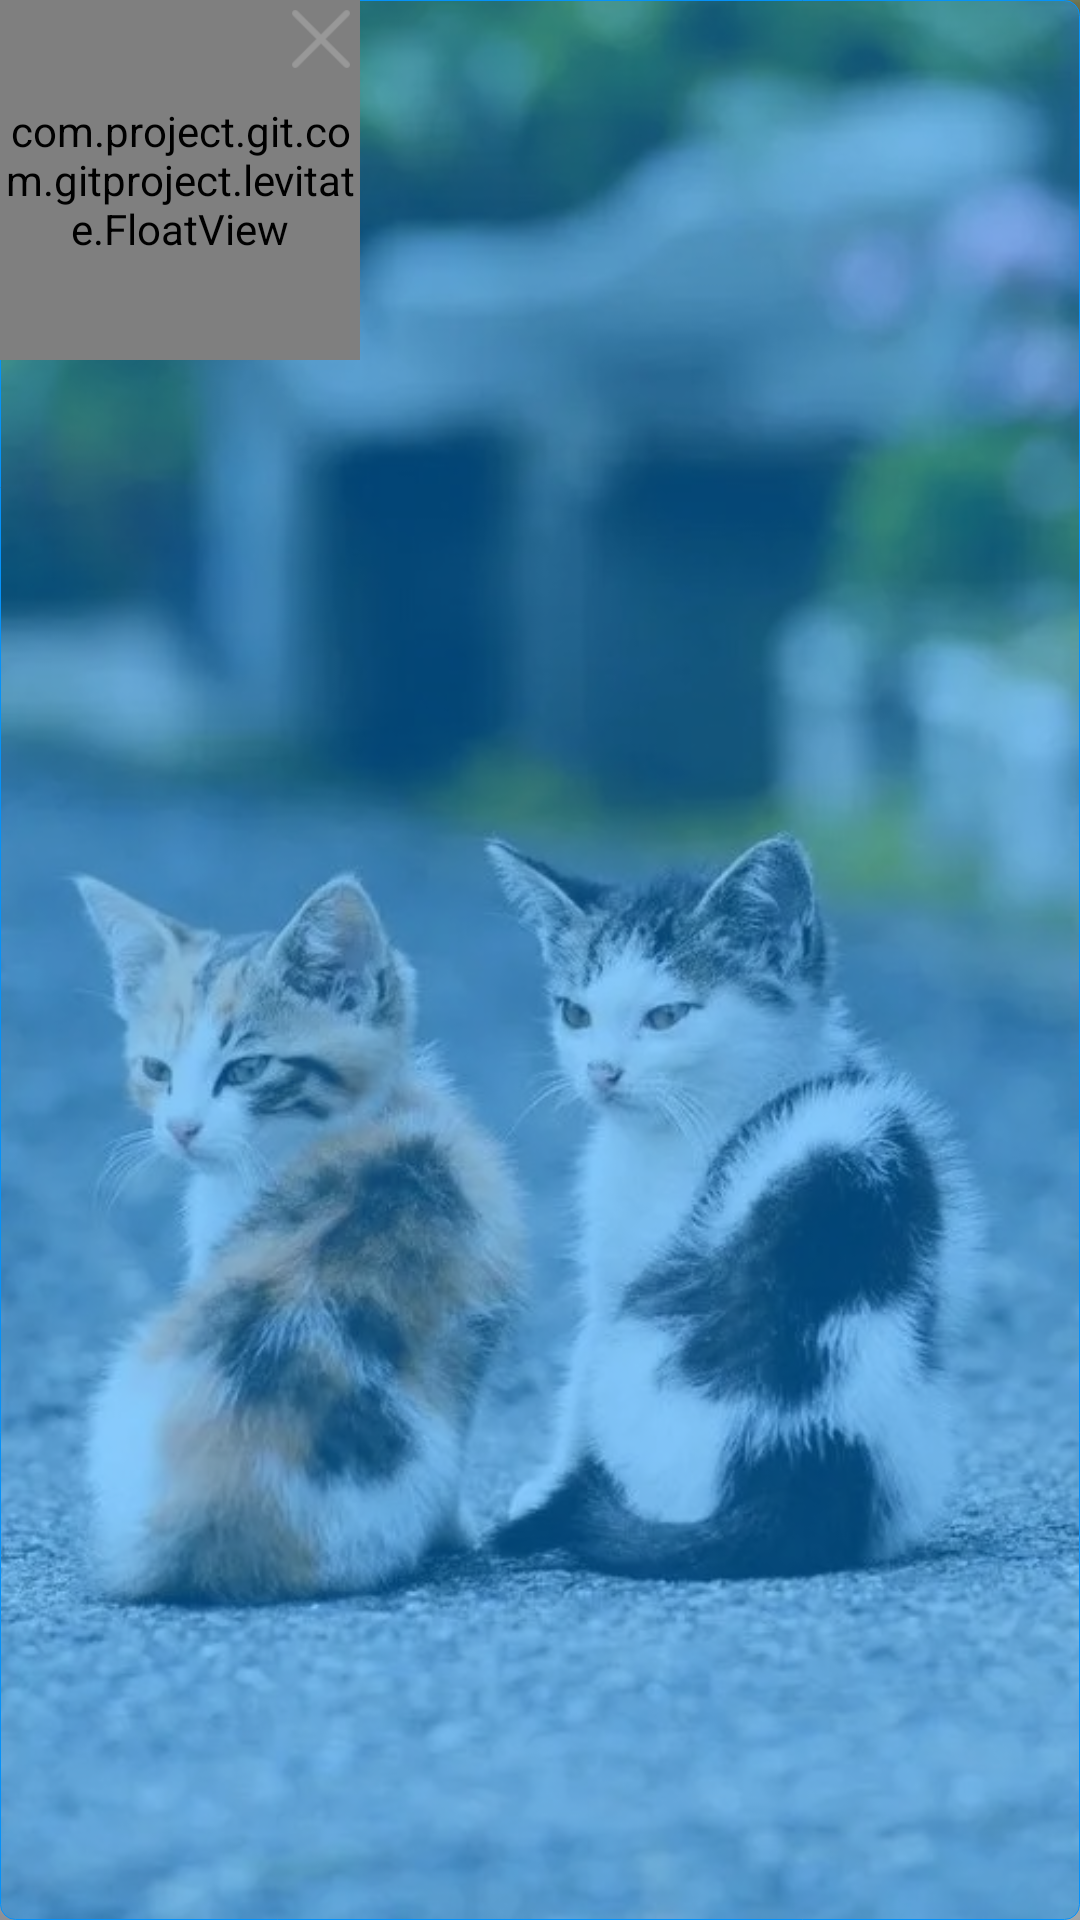

Layout XML and referenced resources for this Android screen:
<!-- AndroidManifest.xml: application theme AppTheme -->
<!-- res/layout/float_layout.xml -->
<?xml version="1.0" encoding="utf-8"?>
<RelativeLayout xmlns:android="http://schemas.android.com/apk/res/android"
    android:layout_width="wrap_content"
    android:background="@drawable/activity_main_item_defalt"
    android:layout_height="wrap_content">

    <com.project.git.com.gitproject.levitate.FloatView
        android:id="@+id/float_img"
        android:layout_width="120dp"
        android:layout_height="120dp"
        android:background="@android:color/transparent"
        android:scaleType="fitXY"
        android:src="@mipmap/ic_launcher" />

    <ImageView
        android:id="@+id/float_close"
        android:layout_width="20dp"
        android:layout_height="20dp"
        android:layout_alignTop="@+id/float_img"
        android:layout_alignRight="@+id/float_img"
        android:layout_margin="3dp"
        android:scaleType="fitXY"
        android:src="@drawable/ic_fav_login_close" />

</RelativeLayout>
<!-- resources referenced by this layout -->
<resources>
  <!-- drawable activity_main_item_defalt (drawable) -->
  <?xml version="1.0" encoding="utf-8"?>
  <shape xmlns:android="http://schemas.android.com/apk/res/android">
      <stroke
          android:width="1px"
          android:color="#0492FB" />
      <solid android:color="#770492FB" />
      <corners android:radius="5dp" />
  </shape>
  <!-- drawable ic_fav_login_close: png bitmap (drawable-xhdpi, 345 bytes) -->
  <style name="AppTheme" parent="Theme.AppCompat.Light.NoActionBar">
          
          <item name="colorPrimary">@color/colorPrimary</item>
          <item name="colorPrimaryDark">@color/colorPrimaryDark</item>
          <item name="colorAccent">@color/colorAccent</item>
          <item name="android:textAllCaps">false</item>
          <item name="windowActionBar">false</item>
          <item name="windowNoTitle">true</item>
          <item name="android:listDivider">@drawable/listdriver</item>
          <item name="android:windowContentTransitions">true</item>
          <item name="android:windowBackground">@drawable/application_background</item>
          <item name="android:windowTranslucentStatus">false</item>
          <item name="android:statusBarColor">@android:color/transparent</item>
      </style>
  <color name="colorPrimary">#3F51B5</color>
  <color name="colorPrimaryDark">#303F9F</color>
  <color name="colorAccent">#FF4081</color>
  <!-- drawable listdriver (drawable) -->
  <?xml version="1.0" encoding="utf-8"?>
  <shape xmlns:android="http://schemas.android.com/apk/res/android">
  
      <size
          android:width="1px"
          android:height="1px" />
      <solid android:color="#333333" />
  </shape>
  <!-- drawable application_background (drawable) -->
  <?xml version="1.0" encoding="utf-8"?>
  <layer-list xmlns:android="http://schemas.android.com/apk/res/android"
              android:opacity="opaque">
  
      <item android:drawable="@drawable/ic_application" />
  </layer-list>
  <!-- drawable ic_application: jpg bitmap (drawable, 90054 bytes) -->
</resources>
